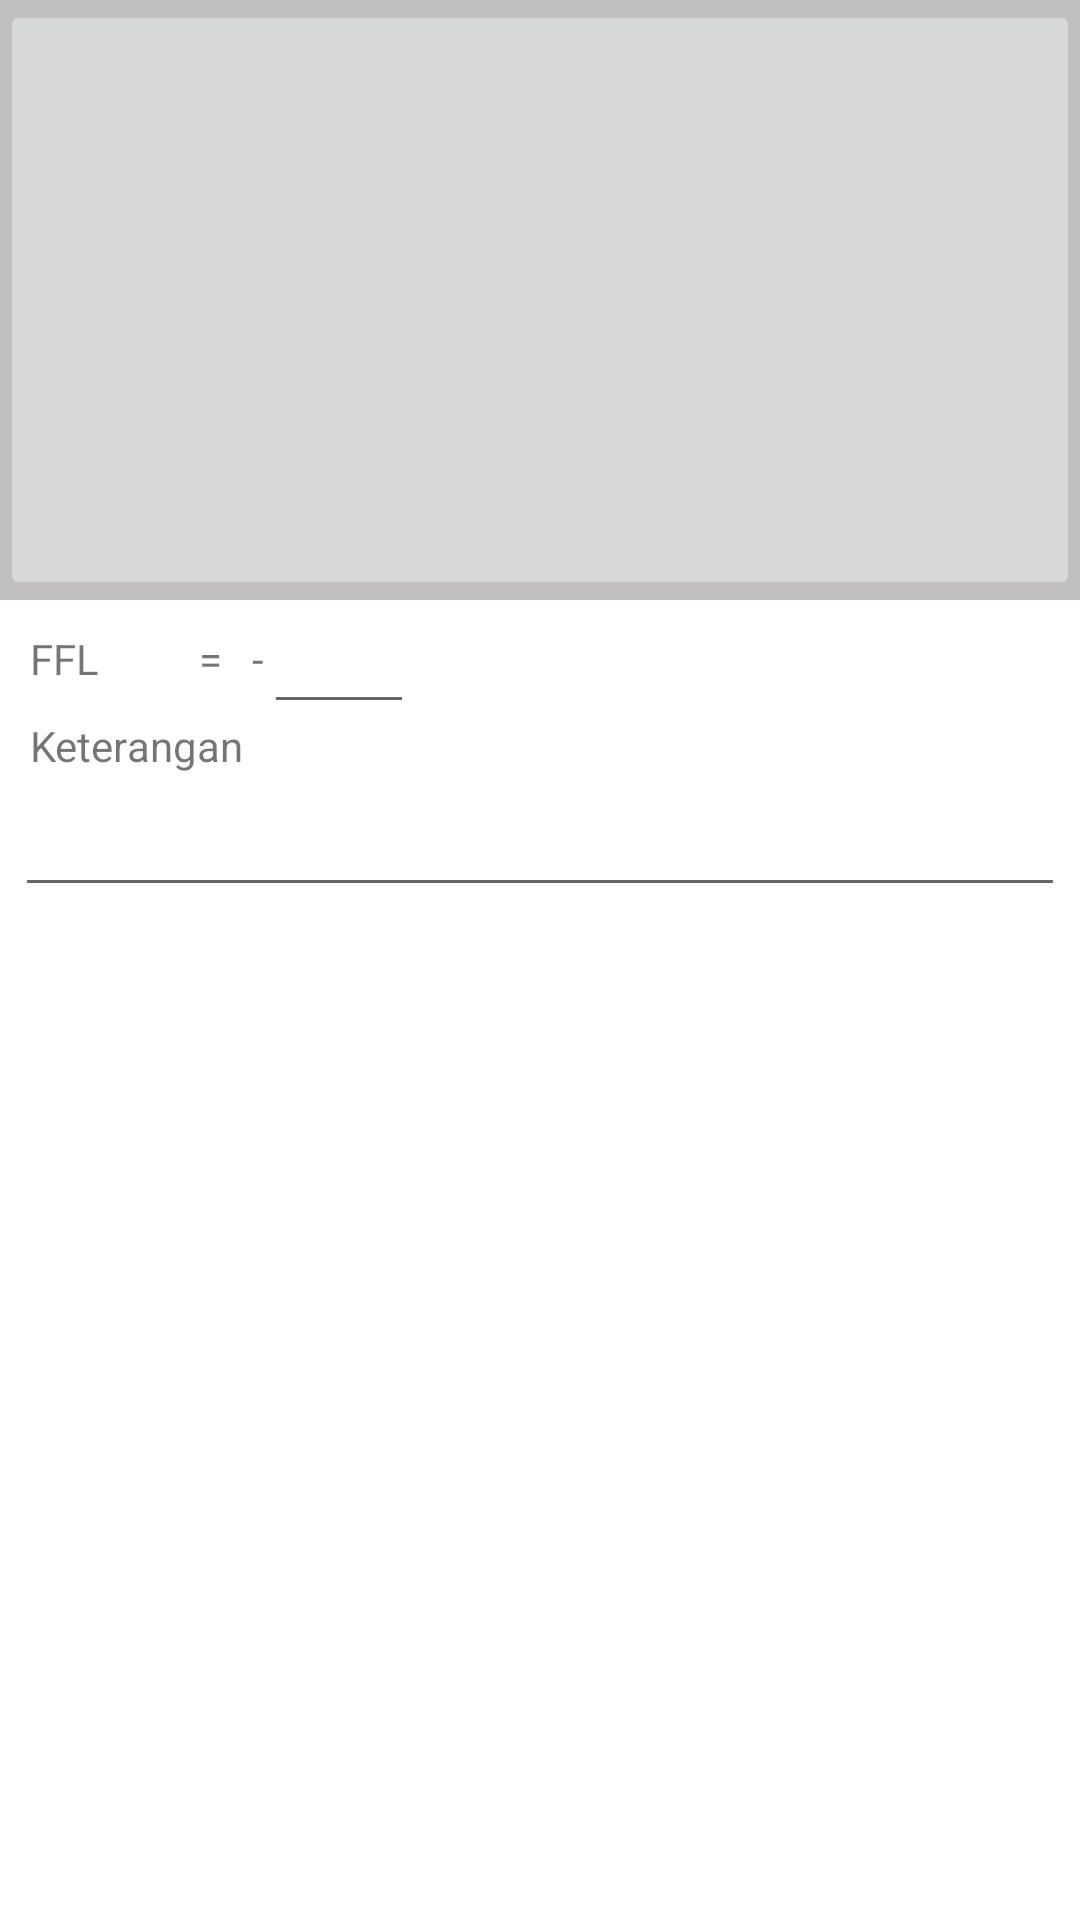

This screen was rendered from an Android layout file. Write that file and the resources it references.
<!-- AndroidManifest.xml: application theme AppTheme -->
<!-- res/layout/beritaacara.xml -->
<?xml version="1.0" encoding="utf-8"?>
<FrameLayout xmlns:android="http://schemas.android.com/apk/res/android"
    xmlns:app="http://schemas.android.com/apk/res-auto"
    xmlns:tools="http://schemas.android.com/tools"
    android:layout_width="match_parent"
    android:layout_height="match_parent"
    android:layout_marginTop="?android:attr/actionBarSize"
    tools:context=".Index">

    <RelativeLayout
        android:layout_width="match_parent"
        android:layout_height="match_parent"
        android:background="@color/colorWhite">

        <TableLayout
            android:layout_width="match_parent"
            android:layout_height="50dp"
            android:layout_alignParentBottom="true"
            android:id="@+id/tl_footer">

            <TableRow
                android:layout_width="match_parent"
                android:layout_height="match_parent"
                android:orientation="horizontal">

                <Button
                    style="?android:attr/buttonStyleSmall"
                    android:layout_width="match_parent"
                    android:layout_height="match_parent"
                    android:text="Send"
                    android:id="@+id/btn_send"
                    android:background="@drawable/btnstyle_bottom"
                    android:textColor="@color/colorWhite"
                    android:layout_weight="1"
                    android:layout_margin="0dp"/>

                <Button
                    style="?android:attr/buttonStyleSmall"
                    android:layout_width="match_parent"
                    android:layout_height="match_parent"
                    android:text="Disapprove"
                    android:id="@+id/btn_disapprove"
                    android:background="@drawable/btnstyle_bottom"
                    android:textColor="@color/colorWhite"
                    android:layout_weight="1"
                    android:layout_margin="0dp"
                    android:visibility="gone" />

                <Button
                    style="?android:attr/buttonStyleSmall"
                    android:layout_width="match_parent"
                    android:layout_height="match_parent"
                    android:text="Approve"
                    android:id="@+id/btn_approve"
                    android:background="@drawable/btnstyle_bottom"
                    android:textColor="@color/colorWhite"
                    android:layout_weight="1"
                    android:layout_margin="0dp"
                    android:visibility="gone" />
            </TableRow>
        </TableLayout>

        <ScrollView
            android:layout_height="match_parent"
            android:layout_width="match_parent"
            android:weightSum="1"
            android:layout_above="@id/tl_footer">

            <RelativeLayout
                android:layout_width="match_parent"
                android:layout_height="match_parent">

                <ImageView
                    android:layout_width="match_parent"
                    android:layout_height="200dp"
                    app:srcCompat="@drawable/opname"
                    android:background="@color/colorLine"
                    android:layout_alignParentTop="true"
                    android:layout_alignParentLeft="true"
                    android:layout_alignParentStart="true"
                    android:id="@+id/imageView"
                    android:scaleType="fitCenter"
                    android:padding="10dp"
                    android:adjustViewBounds="true"/>

                <ImageButton
                    android:layout_width="wrap_content"
                    android:layout_height="200dp"
                    android:id="@+id/ib_camera"
                    android:src="@drawable/camera"
                    android:scaleType="fitCenter"
                    android:padding="50dp"
                    android:layout_alignParentLeft="true"
                    android:layout_alignParentRight="true"/>

                <Button
                    android:text="Change Image"
                    android:layout_width="match_parent"
                    android:layout_height="wrap_content"
                    android:layout_below="@+id/imageView"
                    android:layout_alignParentLeft="true"
                    android:layout_alignParentStart="true"
                    android:id="@+id/btn_changeimage"
                    android:visibility="gone"/>

                <TextView
                    android:text="FFL          =   -"
                    android:layout_width="wrap_content"
                    android:layout_height="wrap_content"
                    android:id="@+id/tv_ffl"
                    android:layout_below="@+id/btn_changeimage"
                    android:layout_marginTop="10dp"
                    android:layout_marginLeft="10dp"/>

                <EditText
                    android:layout_width="50dp"
                    android:layout_height="wrap_content"
                    android:inputType="numberDecimal"
                    android:id="@+id/et_ffl"
                    android:textColor="@color/colorPrimaryDark"
                    android:layout_toRightOf="@id/tv_ffl"
                    android:layout_below="@id/btn_changeimage"/>

                <TextView
                    android:text="FFL Awal =   -"
                    android:layout_width="wrap_content"
                    android:layout_height="wrap_content"
                    android:id="@+id/tv_fflawal"
                    android:layout_below="@+id/tv_ffl"
                    android:layout_marginTop="10dp"
                    android:layout_marginLeft="10dp"
                    android:visibility="gone"/>

                <EditText
                    android:layout_width="50dp"
                    android:layout_height="wrap_content"
                    android:inputType="numberDecimal"
                    android:id="@+id/et_fflawal"
                    android:textColor="@color/colorPrimaryDark"
                    android:layout_toRightOf="@id/tv_fflawal"
                    android:layout_below="@id/tv_ffl"
                    android:visibility="gone"/>

                <TextView
                    android:text="Keterangan"
                    android:layout_width="wrap_content"
                    android:layout_height="wrap_content"
                    android:id="@+id/tv_keterangan"
                    android:layout_below="@+id/tv_fflawal"
                    android:layout_marginTop="10dp"
                    android:layout_marginLeft="10dp"/>

                <EditText
                    android:layout_width="match_parent"
                    android:layout_height="wrap_content"
                    android:padding="10dp"
                    android:layout_marginLeft="5dp"
                    android:layout_marginRight="5dp"
                    android:id="@+id/et_keterangan"
                    android:textColor="@color/colorPrimaryDark"
                    android:layout_below="@id/tv_keterangan"/>


            </RelativeLayout>
        </ScrollView>
    </RelativeLayout>
</FrameLayout>
<!-- resources referenced by this layout -->
<resources>
  <color name="colorLine">#c1bfbf</color>
  <color name="colorPrimaryDark">#272727</color>
  <color name="colorWhite">#FFFFFF</color>
  <!-- drawable opname: png bitmap (drawable, 26385 bytes) -->
  <style name="AppTheme" parent="Theme.AppCompat.Light.DarkActionBar">
          
          <item name="colorPrimary">@color/colorPrimary</item>
          <item name="colorPrimaryDark">@color/colorPrimaryDark</item>
          <item name="colorAccent">@color/colorAccent</item>
      </style>
  <color name="colorPrimary">#464545</color>
  <color name="colorAccent">#FF4081</color>
</resources>
